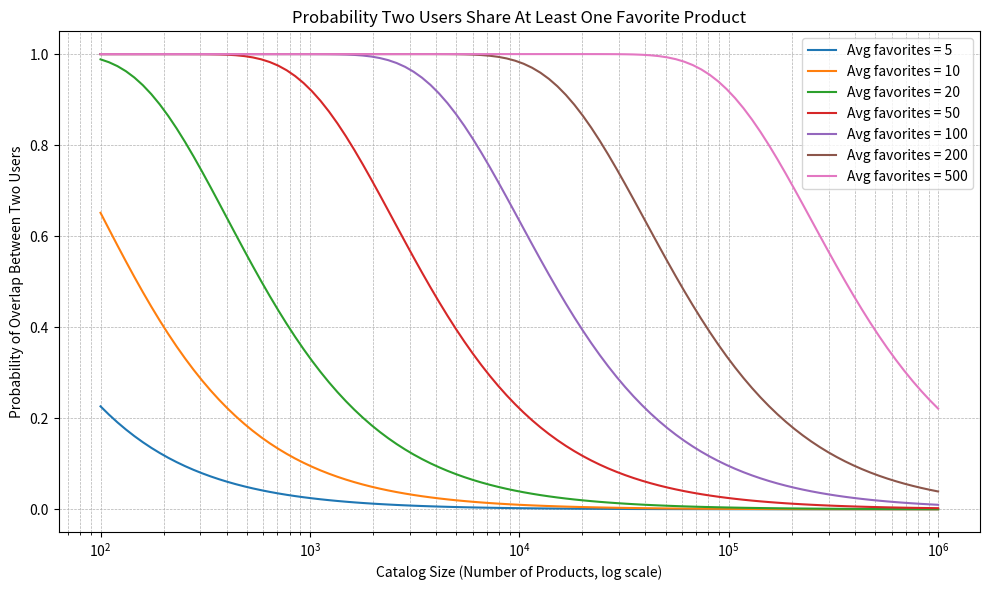

Write the Python code that produced this figure.
import numpy as np
import matplotlib.pyplot as plt

# Function to calculate probability of overlap
def overlap_probability(n, k):
    # n = catalog size
    # k = average favorites per user
    # Probability no overlap: ((n-k)/n)^k
    # Probability overlap = 1 - no overlap
    return 1 - ((n - k) / n) ** k

catalog_sizes = np.logspace(2, 6, 100)  # From 100 to 1,000,000 products (log scale)
average_favorites = [5, 10, 20, 50, 100,200,500]  # Different average favorites per user

plt.figure(figsize=(10, 6))

for k in average_favorites:
    probs = [overlap_probability(n, k) if n > k else 1.0 for n in catalog_sizes]
    plt.plot(catalog_sizes, probs, label=f'Avg favorites = {k}')

plt.xscale('log')
plt.xlabel('Catalog Size (Number of Products, log scale)')
plt.ylabel('Probability of Overlap Between Two Users')
plt.title('Probability Two Users Share At Least One Favorite Product')
plt.legend()
plt.grid(True, which='both', ls='--', lw=0.5)
plt.tight_layout()
plt.show()
